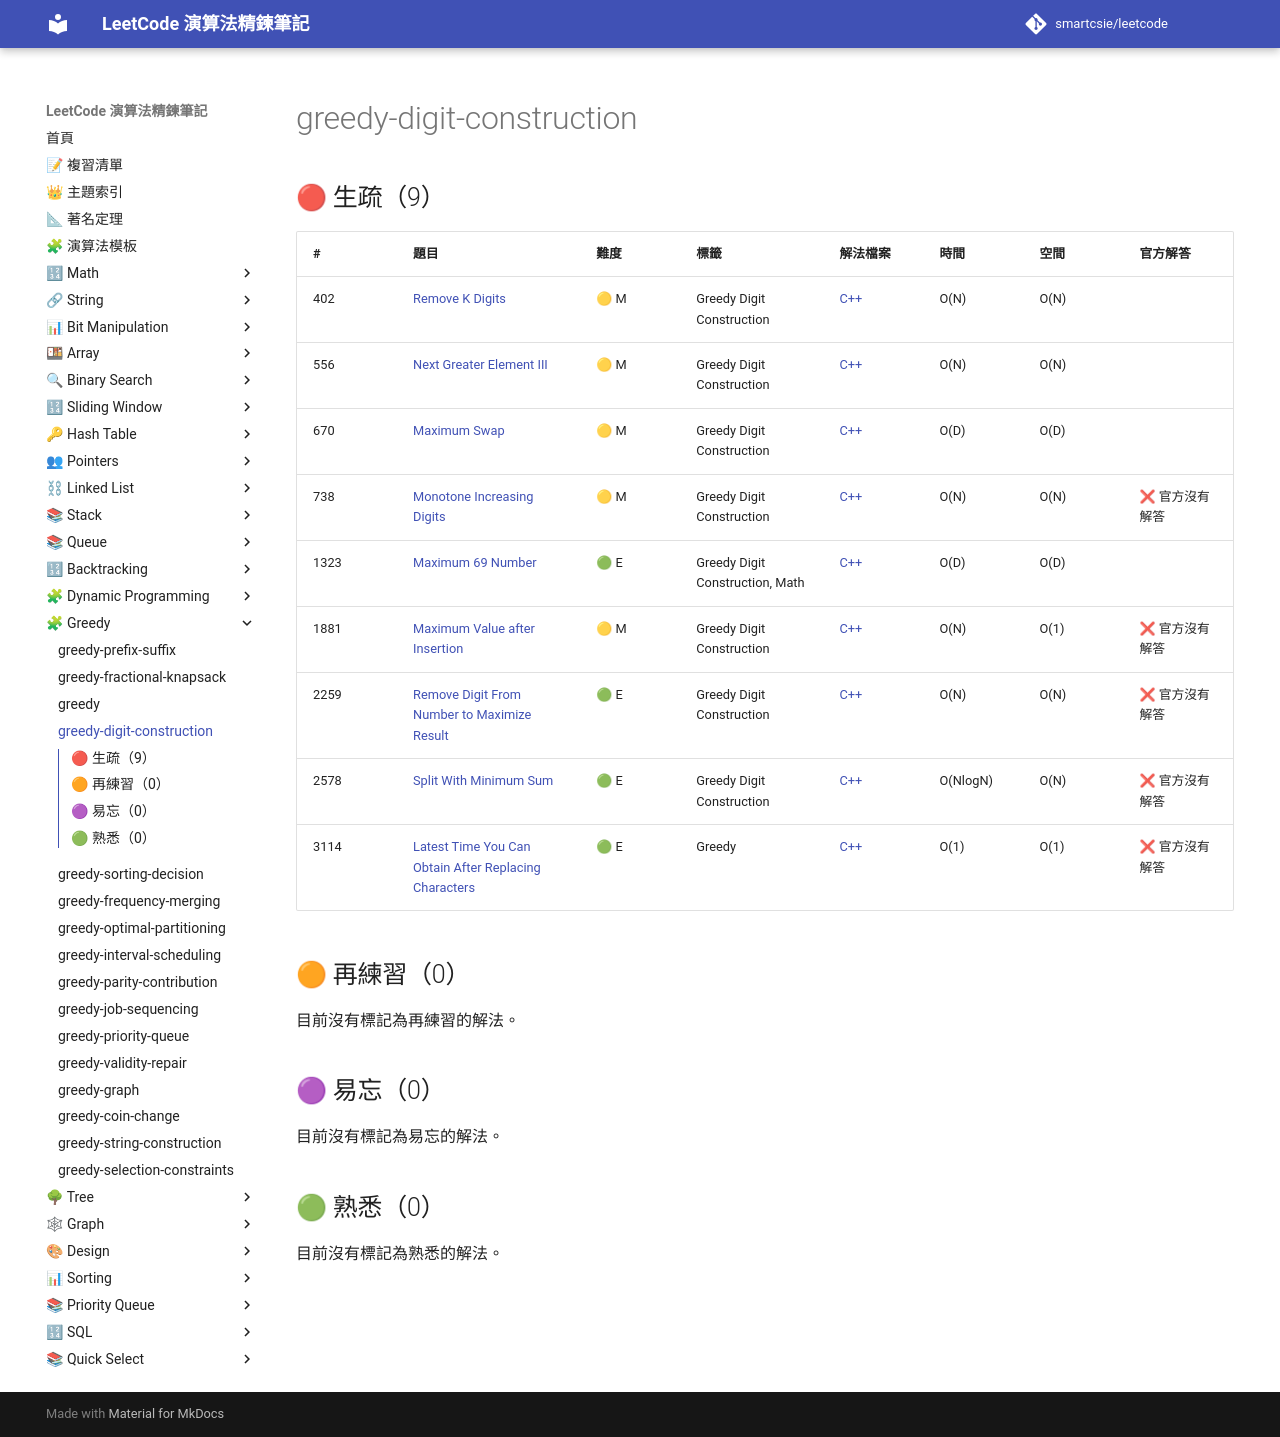

repository: smartcsie/leetcode · page: topics/greedy-digit-construction/index.html · generator: mkdocs

# greedy-digit-construction

## 🔴 生疏（9）

| # | 題目 | 難度 | 標籤 | 解法檔案 | 時間 | 空間 | 官方解答 |
| --- | --- | --- | --- | --- | --- | --- | --- |
| 402 | [Remove K Digits](https://leetcode.com/problems/remove-k-digits/) | 🟡 M | Greedy Digit Construction | [C++](../problems/0402.md) | O(N) | O(N) |  |
| 556 | [Next Greater Element III](https://leetcode.com/problems/next-greater-element-iii/) | 🟡 M | Greedy Digit Construction | [C++](../problems/0556.md) | O(N) | O(N) |  |
| 670 | [Maximum Swap](https://leetcode.com/problems/maximum-swap/) | 🟡 M | Greedy Digit Construction | [C++](../problems/0670.md) | O(D) | O(D) |  |
| 738 | [Monotone Increasing Digits](https://leetcode.com/problems/monotone-increasing-digits/) | 🟡 M | Greedy Digit Construction | [C++](../problems/0738.md) | O(N) | O(N) | ❌ 官方沒有解答 |
| 1323 | [Maximum 69 Number](https://leetcode.com/problems/maximum-69-number/) | 🟢 E | Greedy Digit Construction, Math | [C++](../problems/1323.md) | O(D) | O(D) |  |
| 1881 | [Maximum Value after Insertion](https://leetcode.com/problems/maximum-value-after-insertion/) | 🟡 M | Greedy Digit Construction | [C++](../problems/1881.md) | O(N) | O(1) | ❌ 官方沒有解答 |
| 2259 | [Remove Digit From Number to Maximize Result](https://leetcode.com/problems/remove-digit-from-number-to-maximize-result/) | 🟢 E | Greedy Digit Construction | [C++](../problems/2259.md) | O(N) | O(N) | ❌ 官方沒有解答 |
| 2578 | [Split With Minimum Sum](https://leetcode.com/problems/split-with-minimum-sum/) | 🟢 E | Greedy Digit Construction | [C++](../problems/2578.md) | O(NlogN) | O(N) | ❌ 官方沒有解答 |
| 3114 | [Latest Time You Can Obtain After Replacing Characters](https://leetcode.com/problems/latest-time-you-can-obtain-after-replacing-characters/) | 🟢 E | Greedy | [C++](../problems/3114.md) | O(1) | O(1) | ❌ 官方沒有解答 |

## 🟠 再練習（0）

目前沒有標記為再練習的解法。

## 🟣 易忘（0）

目前沒有標記為易忘的解法。

## 🟢 熟悉（0）

目前沒有標記為熟悉的解法。
